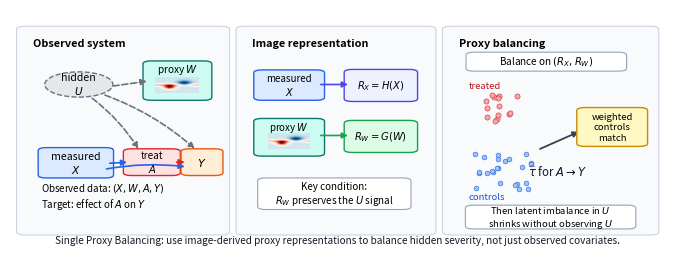

Write the Python code that produced this figure. (Note: this script raises an exception after producing the figure.)
#!/usr/bin/env python3
"""Schematic figure for Single Proxy Balancing with image covariates/proxies."""

from __future__ import annotations

from pathlib import Path

import matplotlib.pyplot as plt
import numpy as np
from matplotlib.patches import Circle, FancyArrowPatch, FancyBboxPatch


OUT_DIR = Path("/tmp")
SIDE = 24


def severity_template() -> np.ndarray:
    grid = np.linspace(-1.0, 1.0, SIDE)
    xx, yy = np.meshgrid(grid, grid)
    blob_pos = np.exp(-((xx + 0.35) ** 2 + (yy - 0.25) ** 2) / 0.08)
    blob_neg = np.exp(-((xx - 0.35) ** 2 + (yy + 0.25) ** 2) / 0.10)
    ridge = 0.45 * np.exp(-(yy**2) / 0.035)
    img = blob_pos - 0.80 * blob_neg + ridge
    img = img - img.mean()
    return img / np.max(np.abs(img))


def add_box(ax, x, y, w, h, text, fc, ec, fontsize=7.6, lw=1.0):
    patch = FancyBboxPatch(
        (x, y),
        w,
        h,
        boxstyle="round,pad=0.010,rounding_size=0.012",
        facecolor=fc,
        edgecolor=ec,
        linewidth=lw,
    )
    ax.add_patch(patch)
    ax.text(x + w / 2, y + h / 2, text, ha="center", va="center", fontsize=fontsize)
    return patch


def add_circle(ax, x, y, r, text, fc, ec, fontsize=7.6, lw=1.0, linestyle="solid"):
    patch = Circle((x, y), r, facecolor=fc, edgecolor=ec, linewidth=lw, linestyle=linestyle)
    ax.add_patch(patch)
    ax.text(x, y, text, ha="center", va="center", fontsize=fontsize)
    return patch


def add_arrow(ax, start, end, color="#374151", lw=1.2, style="solid", rad=0.0):
    arrow = FancyArrowPatch(
        start,
        end,
        arrowstyle="-|>",
        mutation_scale=8.5,
        linewidth=lw,
        linestyle=style,
        color=color,
        connectionstyle=f"arc3,rad={rad}",
        shrinkA=2,
        shrinkB=2,
    )
    ax.add_patch(arrow)
    return arrow


def main() -> None:
    img = severity_template()
    fig, ax = plt.subplots(figsize=(6.9, 2.45), dpi=260)
    ax.set_xlim(0, 1)
    ax.set_ylim(0, 1)
    ax.axis("off")

    # Panel backgrounds.
    panels = [
        (0.020, 0.080, 0.305, 0.840, "Observed system"),
        (0.355, 0.080, 0.285, 0.840, "Image representation"),
        (0.670, 0.080, 0.310, 0.840, "Proxy balancing"),
    ]
    for x, y, w, h, title in panels:
        add_box(ax, x, y, w, h, "", "#f8fafc", "#cbd5e1", lw=0.8)
        ax.text(x + 0.015, y + h - 0.058, title, ha="left", va="center", fontsize=7.8, weight="bold")

    # Panel 1: causal system.
    add_circle(ax, 0.105, 0.690, 0.052, "hidden\n$U$", "#e5e7eb", "#6b7280", linestyle="dashed")
    add_box(ax, 0.053, 0.315, 0.095, 0.105, "measured\n$X$", "#dbeafe", "#2563eb")
    add_box(ax, 0.183, 0.325, 0.067, 0.090, "treat\n$A$", "#fee2e2", "#dc2626", fontsize=7.2)
    add_box(ax, 0.271, 0.325, 0.044, 0.090, "$Y$", "#ffedd5", "#ea580c", fontsize=8.0)
    add_box(ax, 0.213, 0.635, 0.085, 0.142, "", "#ccfbf1", "#0f766e")
    ax.text(0.256, 0.753, "proxy $W$", ha="center", va="center", fontsize=7.3)
    ax.imshow(img, cmap="RdBu_r", extent=(0.222, 0.289, 0.655, 0.720), zorder=4, aspect="auto")

    add_arrow(ax, (0.153, 0.682), (0.213, 0.705), "#6b7280", style="dashed")
    add_arrow(ax, (0.122, 0.640), (0.198, 0.415), "#6b7280", style="dashed", rad=-0.10)
    add_arrow(ax, (0.141, 0.650), (0.285, 0.418), "#6b7280", style="dashed", rad=-0.10)
    add_arrow(ax, (0.148, 0.365), (0.183, 0.370), "#2563eb")
    add_arrow(ax, (0.143, 0.340), (0.271, 0.350), "#2563eb", rad=-0.08)
    add_arrow(ax, (0.250, 0.370), (0.271, 0.370), "#dc2626")
    ax.text(0.047, 0.185, "Observed data: $(X,W,A,Y)$\nTarget: effect of $A$ on $Y$", fontsize=7.0, ha="left")

    # Panel 2: image/covariate encoders.
    add_box(ax, 0.382, 0.635, 0.088, 0.105, "measured\n$X$", "#dbeafe", "#2563eb", fontsize=7.0)
    add_box(ax, 0.382, 0.405, 0.088, 0.135, "", "#ccfbf1", "#0f766e", fontsize=7.0)
    ax.text(0.426, 0.515, "proxy $W$", ha="center", va="center", fontsize=7.0)
    ax.imshow(img, cmap="RdBu_r", extent=(0.394, 0.458, 0.425, 0.487), zorder=4, aspect="auto")
    add_box(ax, 0.520, 0.630, 0.092, 0.112, "$R_X=H(X)$", "#eef2ff", "#4f46e5", fontsize=7.2)
    add_box(ax, 0.520, 0.420, 0.092, 0.112, "$R_W=G(W)$", "#dcfce7", "#16a34a", fontsize=7.2)
    add_arrow(ax, (0.470, 0.690), (0.520, 0.690), "#4f46e5")
    add_arrow(ax, (0.470, 0.480), (0.520, 0.480), "#16a34a")
    add_box(
        ax,
        0.388,
        0.185,
        0.214,
        0.110,
        "Key condition:\n$R_W$ preserves the $U$ signal",
        "#ffffff",
        "#94a3b8",
        fontsize=7.1,
        lw=0.8,
    )

    # Panel 3: balancing and target.
    rng = np.random.default_rng(20260706)
    tx = 0.710 + 0.070 * rng.random(14)
    ty = 0.515 + 0.130 * rng.random(14)
    cx = 0.705 + 0.105 * rng.random(24)
    cy = 0.260 + 0.145 * rng.random(24)
    ax.scatter(cx, cy, s=12, color="#93c5fd", edgecolors="#1d4ed8", linewidths=0.35, zorder=3)
    ax.scatter(tx, ty, s=14, color="#fca5a5", edgecolors="#b91c1c", linewidths=0.35, zorder=3)
    ax.text(0.700, 0.675, "treated", fontsize=6.8, color="#b91c1c")
    ax.text(0.700, 0.218, "controls", fontsize=6.8, color="#1d4ed8")
    add_arrow(ax, (0.805, 0.420), (0.872, 0.500), "#374151", lw=1.3)
    add_box(ax, 0.875, 0.445, 0.088, 0.140, "weighted\ncontrols\nmatch", "#fef9c3", "#ca8a04", fontsize=6.9)
    add_box(
        ax,
        0.706,
        0.755,
        0.225,
        0.058,
        "Balance on $(R_X,R_W)$",
        "#ffffff",
        "#94a3b8",
        fontsize=7.2,
        lw=0.8,
    )
    add_box(
        ax,
        0.705,
        0.105,
        0.240,
        0.078,
        "Then latent imbalance in $U$\nshrinks without observing $U$",
        "#ffffff",
        "#94a3b8",
        fontsize=6.8,
        lw=0.8,
    )
    ax.text(0.835, 0.315, "$\\widehat{\\tau}$ for $A\\to Y$", fontsize=8.3, color="#111827", ha="center")

    # Global caption line inside the figure.
    ax.text(
        0.500,
        0.035,
        "Single Proxy Balancing: use image-derived proxy representations to balance hidden severity, not just observed covariates.",
        fontsize=7.2,
        ha="center",
        color="#111827",
    )

    fig.tight_layout(pad=0.08)
    fig.savefig(OUT_DIR / "single_proxy_image_schematic.pdf")
    fig.savefig(OUT_DIR / "single_proxy_image_schematic.png", dpi=320)
    print(OUT_DIR / "single_proxy_image_schematic.pdf")
    print(OUT_DIR / "single_proxy_image_schematic.png")


if __name__ == "__main__":
    main()
